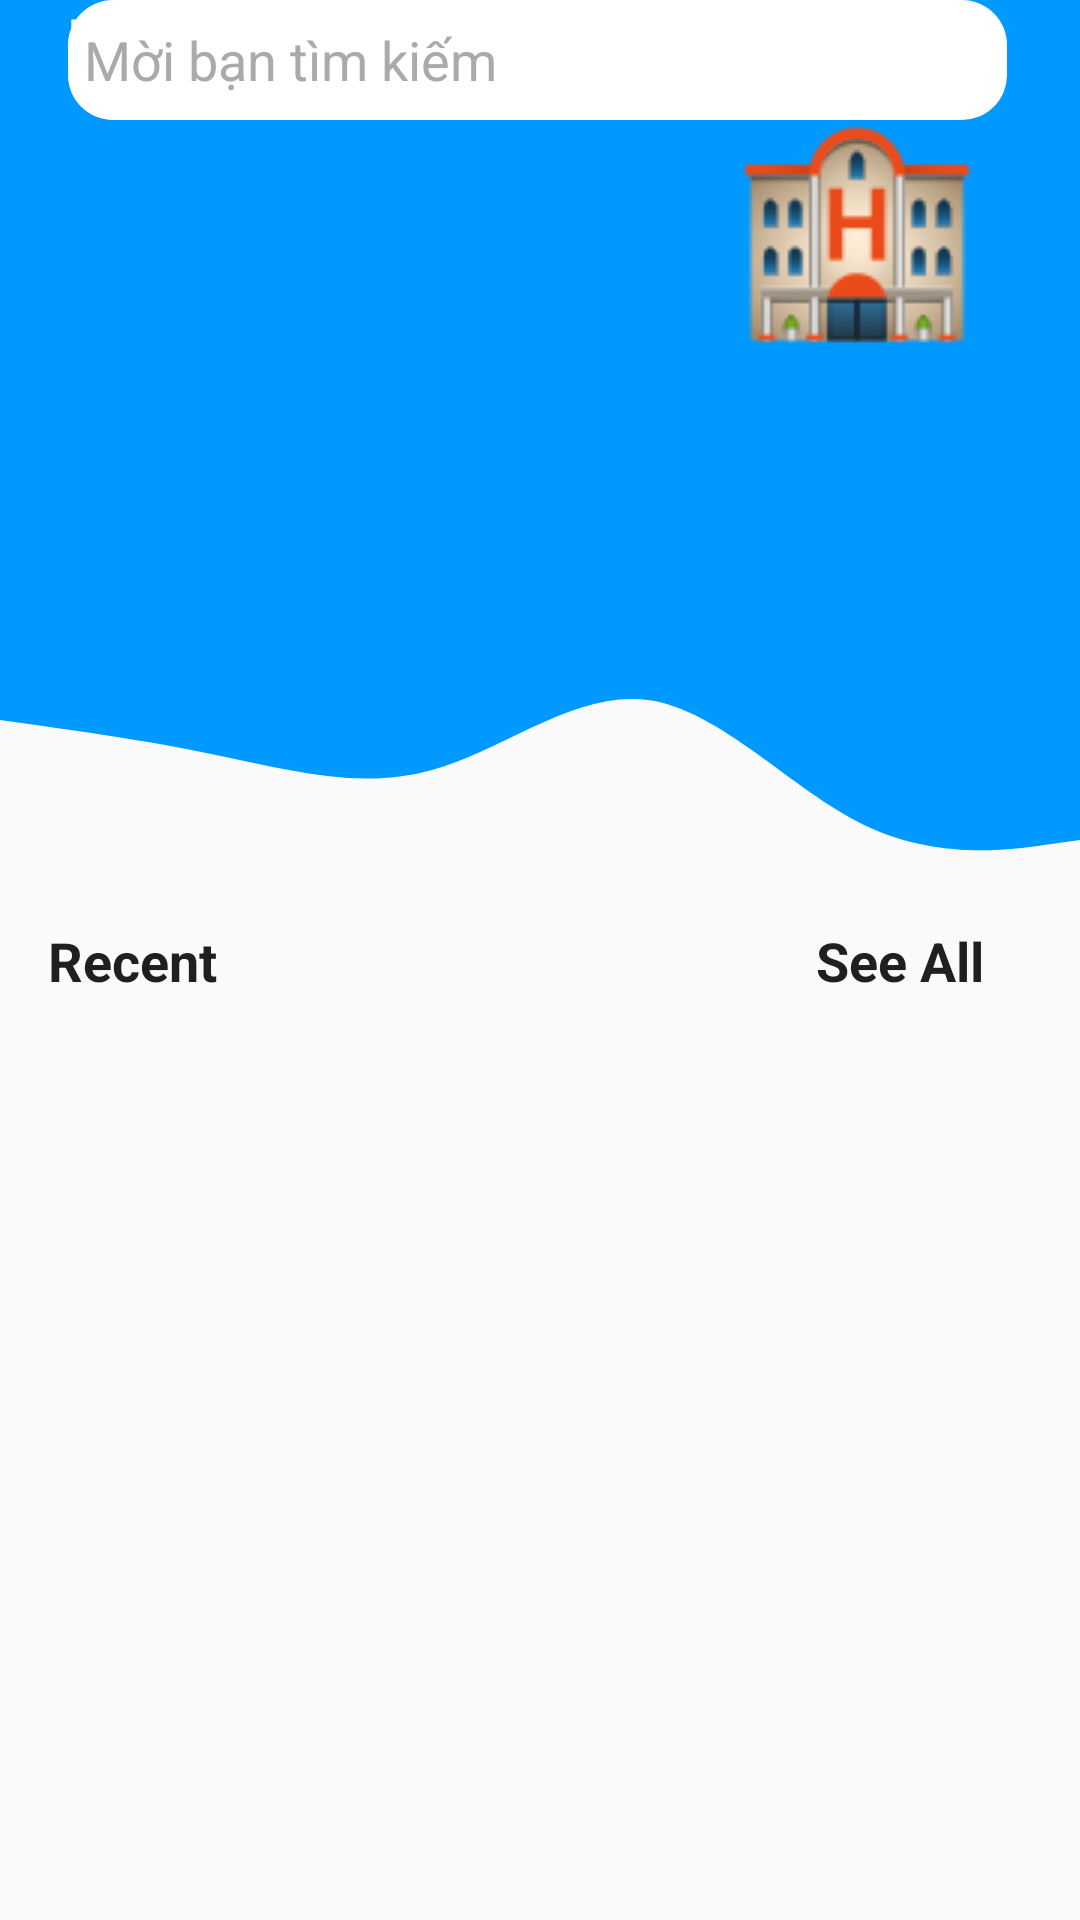

Reconstruct the res/layout file that produces this screen, plus the resources it refers to.
<!-- AndroidManifest.xml: application theme Theme.FindHoTel -->
<!-- res/layout/activity_main.xml -->
<?xml version="1.0" encoding="utf-8"?>
<androidx.constraintlayout.widget.ConstraintLayout xmlns:android="http://schemas.android.com/apk/res/android"
    xmlns:app="http://schemas.android.com/apk/res-auto"
    xmlns:tools="http://schemas.android.com/tools"
    android:layout_width="match_parent"
    android:layout_height="match_parent"
    tools:context=".MainActivity">

    <View
        android:id="@+id/topView6"
        android:layout_width="0dp"
        android:layout_height="200dp"
        android:background="#0099ff"
        app:layout_constraintEnd_toEndOf="parent"
        app:layout_constraintHorizontal_bias="0.0"
        app:layout_constraintStart_toStartOf="parent"
        app:layout_constraintTop_toTopOf="parent" />

    <View
        android:id="@+id/view8"
        android:layout_width="0dp"
        android:layout_height="100dp"
        android:background="@drawable/wave"
        app:layout_constraintEnd_toEndOf="parent"
        app:layout_constraintHorizontal_bias="0.0"
        app:layout_constraintStart_toStartOf="parent"
        app:layout_constraintTop_toBottomOf="@+id/topView6" />

    <TextView
        android:id="@+id/textView9"
        android:layout_width="wrap_content"
        android:layout_height="wrap_content"
        android:layout_marginBottom="16dp"
        android:text="Tìm Kiếm"
        android:textColor="@color/white"
        android:textSize="24sp"
        app:layout_constraintBottom_toTopOf="@+id/textView11"
        app:layout_constraintEnd_toEndOf="@+id/textView11"
        app:layout_constraintHorizontal_bias="0.317"
        app:layout_constraintStart_toStartOf="parent" />

    <ImageView
        android:id="@+id/imageView5"
        android:layout_width="wrap_content"
        android:layout_height="wrap_content"
        android:layout_marginTop="28dp"
        android:layout_marginEnd="24dp"
        app:layout_constraintEnd_toEndOf="parent"
        app:layout_constraintHorizontal_bias="0.948"
        app:layout_constraintStart_toEndOf="@+id/textView11"
        app:layout_constraintTop_toTopOf="parent"
        app:srcCompat="@drawable/hotel" />

    <TextView
        android:id="@+id/textView11"
        android:layout_width="wrap_content"
        android:layout_height="wrap_content"
        android:layout_marginStart="48dp"
        android:layout_marginEnd="158dp"
        android:text="Khách Sạn Bạn Yêu Thích"
        android:textColor="@color/white"
        android:textSize="18sp"
        android:textStyle="bold"
        app:layout_constraintEnd_toEndOf="@+id/topView6"
        app:layout_constraintStart_toStartOf="parent"
        tools:layout_editor_absoluteY="65dp" />

    <EditText
        android:id="@+id/editTextTextPersonName"
        android:layout_width="0dp"
        android:layout_height="40dp"
        android:background="@drawable/search_bg"
        android:drawableStart="@drawable/ic_search"
        android:drawablePadding="16dp"
        android:ems="10"
        android:inputType="textPersonName"
        android:padding="16px"
        android:paddingStart="16px"
        android:text="Mời bạn tìm kiếm "
        android:textColor="@android:color/darker_gray"
        app:layout_constraintEnd_toEndOf="@+id/imageView5"
        app:layout_constraintHorizontal_bias="1.0"
        app:layout_constraintStart_toStartOf="@+id/textView11"
        tools:layout_editor_absoluteY="128dp" />

    <TextView
        android:id="@+id/textView12"
        android:layout_width="wrap_content"
        android:layout_height="wrap_content"
        android:layout_marginStart="16dp"
        android:layout_marginTop="8dp"
        android:text="Recent"
        android:textColor="#201F1F"
        android:textSize="18sp"
        android:textStyle="bold"
        app:layout_constraintStart_toStartOf="parent"
        app:layout_constraintTop_toBottomOf="@+id/view8" />

    <TextView
        android:id="@+id/textView13"
        android:layout_width="wrap_content"
        android:layout_height="wrap_content"
        android:layout_marginTop="8dp"
        android:text="See All"
        android:textColor="#201F1F"
        android:textSize="18sp"
        android:textStyle="bold"
        app:layout_constraintEnd_toEndOf="parent"
        app:layout_constraintHorizontal_bias="0.862"
        app:layout_constraintStart_toEndOf="@+id/textView12"
        app:layout_constraintTop_toBottomOf="@+id/view8" />

    <androidx.recyclerview.widget.RecyclerView
        android:layout_width="0dp"
        android:layout_height="wrap_content"
        android:layout_marginTop="52dp"
        app:layout_constraintEnd_toEndOf="parent"
        app:layout_constraintHorizontal_bias="0.0"
        app:layout_constraintStart_toStartOf="parent"
        app:layout_constraintTop_toBottomOf="@+id/view8" />
</androidx.constraintlayout.widget.ConstraintLayout>
<!-- resources referenced by this layout -->
<resources>
  <!-- drawable hotel: png bitmap (drawable, 8705 bytes) -->
  <!-- drawable search_bg (drawable) -->
  <?xml version="1.0" encoding="utf-8"?>
  <shape xmlns:android="http://schemas.android.com/apk/res/android">
      <gradient android:startColor="#ffffff"
          android:endColor="#ffffff"/>
      <corners android:radius="15dp"/>
  </shape>
  <!-- drawable wave (drawable) -->
  <vector xmlns:android="http://schemas.android.com/apk/res/android"
      android:width="1440dp"
      android:height="320dp"
      android:viewportWidth="1440"
      android:viewportHeight="320">
    <path
        android:pathData="M0,128L48,133.3C96,139 192,149 288,165.3C384,181 480,203 576,181.3C672,160 768,96 864,106.7C960,117 1056,203 1152,240C1248,277 1344,267 1392,261.3L1440,256L1440,0L1392,0C1344,0 1248,0 1152,0C1056,0 960,0 864,0C768,0 672,0 576,0C480,0 384,0 288,0C192,0 96,0 48,0L0,0Z"
        android:fillColor="#0099ff"/>
  </vector>
  <style name="Theme.FindHoTel" parent="Theme.AppCompat.Light.DarkActionBar">
          
          <item name="colorPrimary">@color/purple_500</item>
          <item name="colorPrimaryVariant">@color/purple_700</item>
          <item name="colorOnPrimary">@color/white</item>
          
          <item name="colorSecondary">@color/teal_200</item>
          <item name="colorSecondaryVariant">@color/teal_700</item>
          <item name="colorOnSecondary">@color/black</item>
          
          <item name="android:statusBarColor" tools:targetApi="l">?attr/colorPrimaryVariant</item>
          
      </style>
  <!-- not gathered from this repository: default colours our renderer supplied (Android Studio template values) -->
  <color name="purple_500">#FF6200EE</color>
  <color name="purple_700">#FF3700B3</color>
  <color name="teal_200">#FF03DAC5</color>
  <color name="teal_700">#FF018786</color>
  <color name="black">#FF000000</color>
  <color name="white">#FFFFFFFF</color>
</resources>
